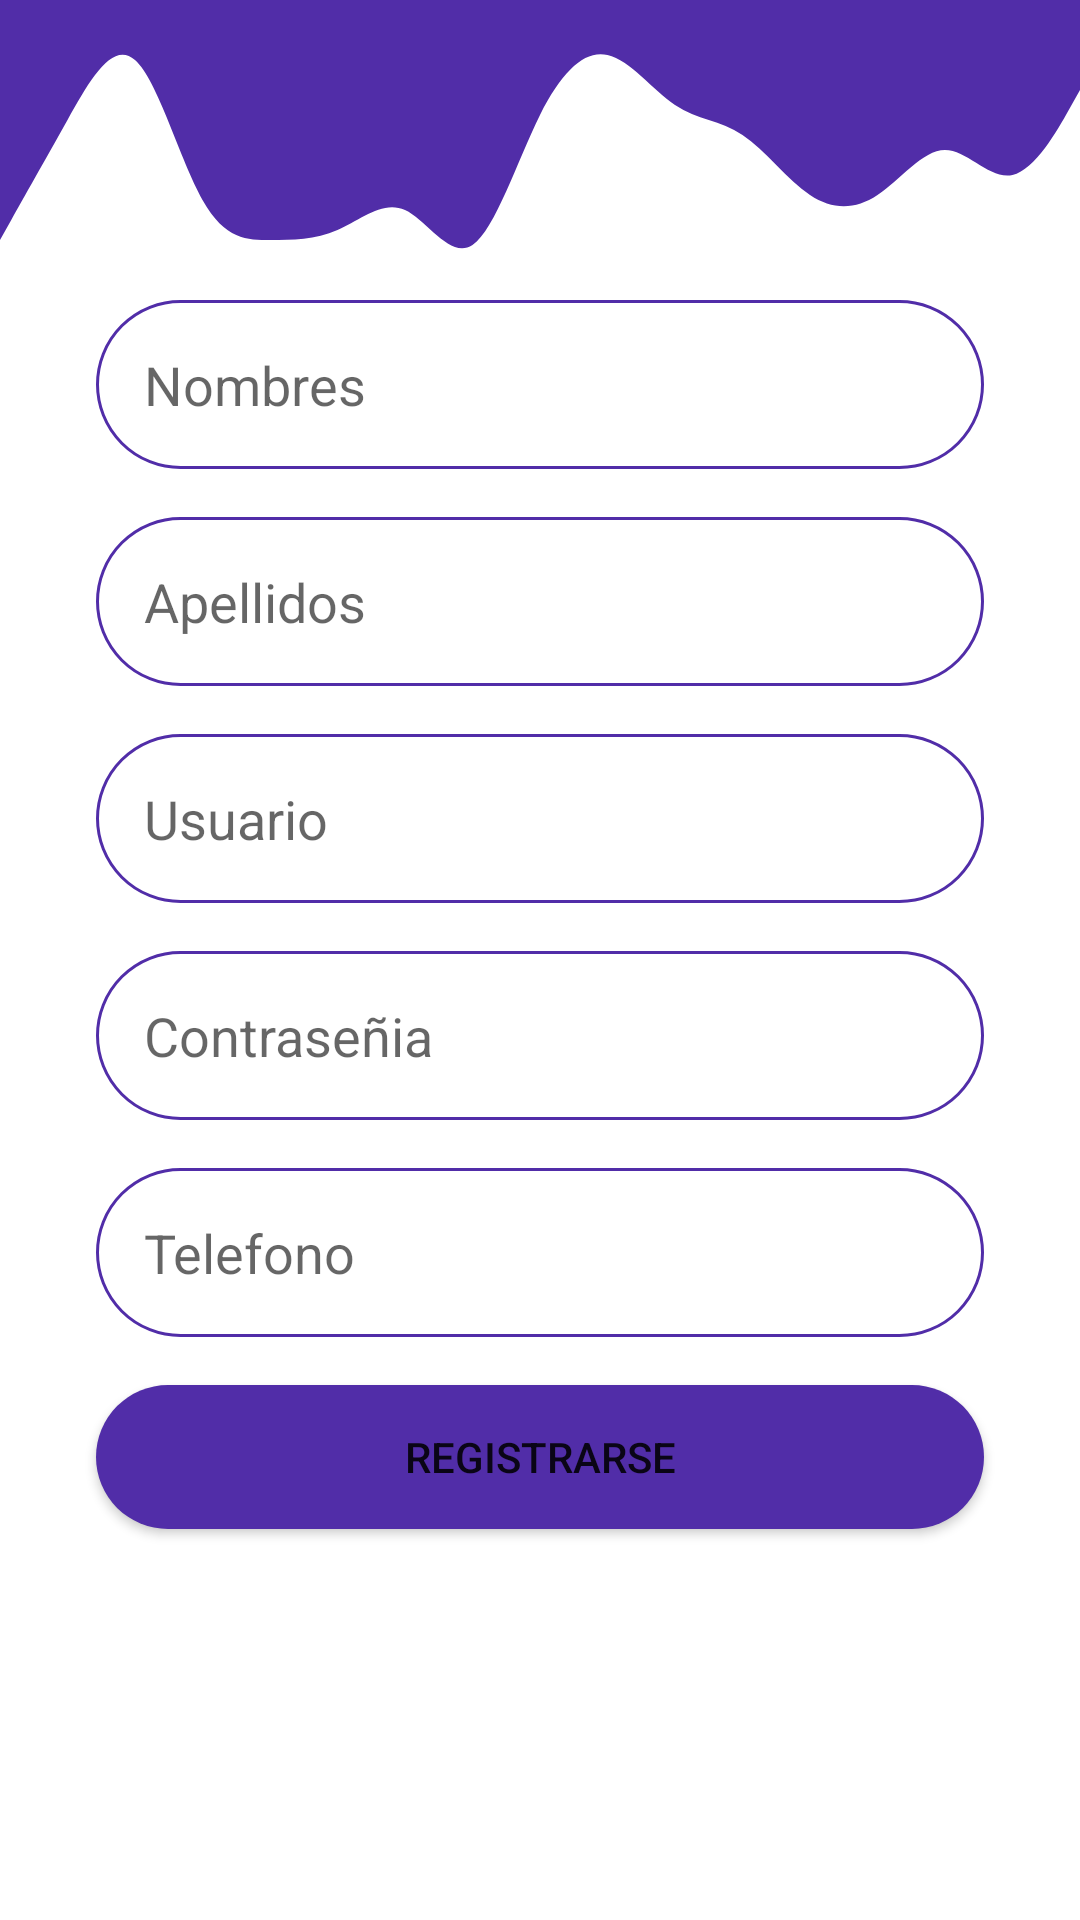

Reconstruct the res/layout file that produces this screen, plus the resources it refers to.
<!-- AndroidManifest.xml: application theme Theme.Grupo10DAM -->
<!-- res/layout/activity_registrarse.xml -->
<?xml version="1.0" encoding="utf-8"?>
<androidx.constraintlayout.widget.ConstraintLayout
    xmlns:android="http://schemas.android.com/apk/res/android"
    xmlns:app="http://schemas.android.com/apk/res-auto"
    xmlns:tools="http://schemas.android.com/tools"
    android:layout_width="match_parent"
    android:layout_height="wrap_content"
    android:orientation="vertical"
    tools:context=".Registrarse">

    <View
        android:id="@+id/view2"
        android:layout_width="0dp"
        android:layout_height="100dp"
        android:background="@drawable/wave"
        app:layout_constraintEnd_toEndOf="parent"
        app:layout_constraintStart_toStartOf="parent"
        app:layout_constraintTop_toTopOf="parent"
        />

    <EditText
        android:id="@+id/edtNombres"
        android:layout_width="0dp"
        android:layout_height="wrap_content"
        android:layout_weight="1"
        android:layout_marginStart="32dp"
        android:layout_marginEnd="32dp"
        android:ems="10"
        android:inputType="textPersonName"
        android:hint="Nombres"
        android:background="@drawable/borde_textbox"
        android:padding="16dp"
        app:layout_constraintEnd_toEndOf="parent"
        app:layout_constraintStart_toStartOf="parent"
        app:layout_constraintTop_toBottomOf="@+id/view2"
        />

    <EditText
        android:id="@+id/edtApellidos"
        android:layout_width="0dp"
        android:layout_height="wrap_content"
        android:layout_weight="1"
        android:layout_marginStart="32dp"
        android:layout_marginTop="16dp"
        android:layout_marginEnd="32dp"
        android:ems="10"
        android:inputType="textPersonName"
        android:hint="Apellidos"
        android:background="@drawable/borde_textbox"
        android:padding="16dp"
        app:layout_constraintEnd_toEndOf="parent"
        app:layout_constraintStart_toStartOf="parent"
        app:layout_constraintTop_toBottomOf="@+id/edtNombres"/>

    <EditText
        android:id="@+id/edtUsuario"
        android:layout_width="0dp"
        android:layout_height="wrap_content"
        android:layout_weight="1"
        android:layout_marginStart="32dp"
        android:layout_marginTop="16dp"
        android:layout_marginEnd="32dp"
        android:ems="10"
        android:inputType="textPersonName"
        android:hint="Usuario"
        android:background="@drawable/borde_textbox"
        android:padding="16dp"
        app:layout_constraintEnd_toEndOf="parent"
        app:layout_constraintStart_toStartOf="parent"
        app:layout_constraintTop_toBottomOf="@+id/edtApellidos"/>

    <EditText
        android:id="@+id/edtContrasenia"
        android:layout_width="0dp"
        android:layout_height="wrap_content"
        android:layout_weight="1"
        android:layout_marginStart="32dp"
        android:layout_marginTop="16dp"
        android:layout_marginEnd="32dp"
        android:ems="10"
        android:inputType="textPersonName"
        android:hint="Contraseñia"
        android:background="@drawable/borde_textbox"
        android:padding="16dp"
        app:layout_constraintEnd_toEndOf="parent"
        app:layout_constraintStart_toStartOf="parent"
        app:layout_constraintTop_toBottomOf="@+id/edtUsuario"/>

    <EditText
        android:id="@+id/edtTelefono"
        android:layout_width="0dp"
        android:layout_height="wrap_content"
        android:layout_weight="1"
        android:layout_marginStart="32dp"
        android:layout_marginTop="16dp"
        android:layout_marginEnd="32dp"
        android:ems="10"
        android:inputType="textPersonName"
        android:hint="Telefono"
        android:background="@drawable/borde_textbox"
        android:padding="16dp"
        app:layout_constraintEnd_toEndOf="parent"
        app:layout_constraintStart_toStartOf="parent"
        app:layout_constraintTop_toBottomOf="@+id/edtContrasenia"/>

    <Button
        android:id="@+id/btnRegistrarCliente"
        android:layout_width="match_parent"
        android:layout_height="wrap_content"
        android:layout_weight="1"
        android:layout_marginStart="32dp"
        android:layout_marginTop="16dp"
        android:layout_marginEnd="32dp"
        android:background="@drawable/borde_boton"
        android:text="Registrarse"
        android:onClick="registrarCliente"
        app:layout_constraintEnd_toEndOf="parent"
        app:layout_constraintStart_toStartOf="parent"
        app:layout_constraintTop_toBottomOf="@+id/edtTelefono"/>

</androidx.constraintlayout.widget.ConstraintLayout>
<!-- resources referenced by this layout -->
<resources>
  <!-- drawable borde_boton (drawable) -->
  <?xml version="1.0" encoding="utf-8"?>
  <shape xmlns:android="http://schemas.android.com/apk/res/android">
  <solid android:color="@color/dark_primary_purple"/>
      <corners android:radius="100dp"/>
  </shape>
  <!-- drawable borde_textbox (drawable) -->
  <?xml version="1.0" encoding="utf-8"?>
  <shape android:shape="rectangle" xmlns:android="http://schemas.android.com/apk/res/android">
  <stroke android:color="@color/dark_primary_purple"
      android:width="1dp"/>
      <corners android:radius="100dp"/>
  </shape>
  <!-- drawable wave (drawable) -->
  <vector xmlns:android="http://schemas.android.com/apk/res/android"
      android:width="1440dp"
      android:height="320dp"
      android:viewportWidth="1440"
      android:viewportHeight="320">
    <path
        android:pathData="M0,256L15,234.7C30,213 60,171 90,128C120,85 150,43 180,64C210,85 240,171 270,213.3C300,256 330,256 360,256C390,256 420,256 450,245.3C480,235 510,213 540,224C570,235 600,277 630,261.3C660,245 690,171 720,122.7C750,75 780,53 810,58.7C840,64 870,96 900,112C930,128 960,128 990,144C1020,160 1050,192 1080,208C1110,224 1140,224 1170,208C1200,192 1230,160 1260,160C1290,160 1320,192 1350,186.7C1380,181 1410,139 1425,117.3L1440,96L1440,0L1425,0C1410,0 1380,0 1350,0C1320,0 1290,0 1260,0C1230,0 1200,0 1170,0C1140,0 1110,0 1080,0C1050,0 1020,0 990,0C960,0 930,0 900,0C870,0 840,0 810,0C780,0 750,0 720,0C690,0 660,0 630,0C600,0 570,0 540,0C510,0 480,0 450,0C420,0 390,0 360,0C330,0 300,0 270,0C240,0 210,0 180,0C150,0 120,0 90,0C60,0 30,0 15,0L0,0Z"
        android:fillColor="#512DA8"/>
  </vector>
  <style name="Theme.Grupo10DAM" parent="Theme.MaterialComponents.DayNight.DarkActionBar">
          
          <item name="colorPrimary">@color/dark_primary_purple</item>
          <item name="colorPrimaryVariant">@color/light_primary_purple</item>
          <item name="colorOnPrimary">@color/white</item>
          
          <item name="colorSecondary">@color/teal_200</item>
          <item name="colorSecondaryVariant">@color/teal_700</item>
          <item name="colorOnSecondary">@color/black</item>
          
          <item name="android:statusBarColor" tools:targetApi="l">?attr/colorPrimaryVariant</item>
          
      </style>
  <color name="dark_primary_purple">#512DA8</color>
  <color name="light_primary_purple">#D1C4E9</color>
  <color name="white">#FFFFFFFF</color>
  <color name="teal_200">#FF03DAC5</color>
  <color name="teal_700">#FF018786</color>
  <color name="black">#FF000000</color>
</resources>
